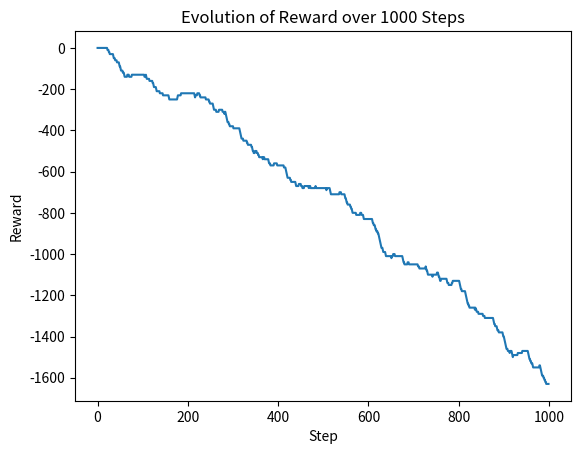

The matplotlib source for this figure:
import random
import matplotlib.pyplot as plt
import numpy as np

class GreedyPlayer:
    def __init__(self, n, eps, game, alpha, gamma = 0.5):
        self.n = n
        self.eps = eps
        self.game = game
        self.eval_count = [0] * n
        self.action_values = {}
        self.alpha = alpha
        self.gamma = gamma
    
    def _greedy_action(self, state):
        if state in self.action_values:
            max_value_estimation = max(self.action_values[state])
            bests_actions = [i for i, value in enumerate(self.action_values[state]) if value == max_value_estimation]
            return random.choice(bests_actions)
        else:
            self.action_values[state] = [0.0] * self.n
            return self._random_action()

    def reward(self, action, reward, state, next_state):
        if state not in self.action_values:
            self.action_values[state] = [0.0] * self.n
        if next_state not in self.action_values:
            self.action_values[next_state] = [0.0] * self.n
        
        # self.eval_count[action] += 1
        # self.action_values[action] += (reward - self.action_values[action]) / self.eval_count[action]
        current_q_value = self.action_values[state][action]
        max_next_q_value = max(self.action_values[next_state])

        self.action_values[state][action] = (1-self.alpha) * current_q_value + self.alpha * (reward + self.gamma * max_next_q_value)
        # (reward - self.action_values[state][action]) / self.eval_count[action]

    def get_action(self, state):
        random_value = random.random()
        explore = random_value < self.eps
        
        if explore:
            return self._random_action()
        else:
            return self._greedy_action(state)
        
    def _random_action(self):
        return random.randint(0, self.n - 1)

class ShortSnake:
    def __init__(self, grid_size):
        self.grid_size = grid_size
        self.grid = [[0 for _ in range(grid_size)] for _ in range(grid_size)]
        
        # Init du serpent
        self.snake_pos = [grid_size // 2, grid_size // 2]
        self.snake_dir = "droite"
        self.grid[self.snake_pos[1]][self.snake_pos[0]] = 1

        # Init du fruit
        self.fruit_pos = self.generer_fruit()
        self.grid[self.fruit_pos[1]][self.fruit_pos[0]] = 2

        self.score = 0

    def __str__(self):
        for ligne in self.grid:
            print(" ".join(map(str, ligne)))
        print("Score : " + self.score.__str__())

    def generer_fruit(self):
        while True:
            x = random.randint(0, self.grid_size - 1)
            y = random.randint(0, self.grid_size - 1)
            if [x, y] != self.snake_pos:
                return [x, y]
            
    def move(self, direction=None):
        # Si aucune direction n'est indiqué, le serpent continue dans la même direction
        if direction is not None:
            self.snake_dir = direction

        # Calcul de la nouvelle position
        snake_pos_x, snake_pos_y = self.snake_pos
        match(self.snake_dir):
            case "haut":
                snake_pos_y -= 1
            case "bas":
                snake_pos_y += 1
            case "droite":
                snake_pos_x += 1
            case "gauche":
                snake_pos_x -= 1
        
        # Vérification des limite de la grille
        if not (0 <= snake_pos_x < self.grid_size and 0 <= snake_pos_y < self.grid_size):
            print("Collision avec le bord de la grille !")
        if snake_pos_x < 0:
            snake_pos_x = self.grid_size - 1
            self.score -= 10
        elif snake_pos_x >= self.grid_size:
            snake_pos_x = 0
            self.score -= 10
        if snake_pos_y < 0:
            snake_pos_y = self.grid_size - 1
            self.score -= 10
        elif snake_pos_y >= self.grid_size:
            snake_pos_y = 0
            self.score -= 10
        
        # Remise à 0 de la position initial
        self.grid[self.snake_pos[1]][self.snake_pos[0]] = 0
        self.snake_pos = [snake_pos_x, snake_pos_y]
        
        # Génération d'un nouveau fruit si le fruit en cours a été mangé
        if self.snake_pos == self.fruit_pos:
            self.score += 10
            self.fruit_pos = self.generer_fruit()
            self.grid[self.fruit_pos[1]][self.fruit_pos[0]] = 2

        # Mise a jour de la grille si tout est ok
        self.grid[self.snake_pos[1]][self.snake_pos[0]] = 1

    def save_state(self):
        #return (self.snake_pos, self.snake_dir, self.fruit_pos, self.score, self.grid)
        return (tuple(self.snake_pos), self.snake_dir, tuple(self.fruit_pos), self.score, tuple(tuple(row) for row in self.grid))
    
    def restore_state(self, state):
        #self.snake_pos = state[0]
        self.snake_pos = list(state[0])
        self.snake_dir = state[1]
        #self.fruit_pos = state[2]
        self.fruit_pos = list(state[2])
        self.score = state[3]
        #self.grid = state[4]
        self.grid = [list(row) for row in state[4]]

if __name__ == "__main__":
    # taille = 5
    # jeu = ShortSnake(taille)
    # jeu.__str__()
    # print(' ')
    # jeu.move("haut")
    # jeu.__str__()

    taille = 5
    jeu = ShortSnake(taille)
    joueur = GreedyPlayer(4, 0.1, jeu, 0.1)
    rewards = []
    for i in range(1000):
        etat = jeu.save_state()
        action = joueur.get_action(etat)
        jeu.move(["haut", "bas", "droite", "gauche"][action])
        joueur.reward(action, jeu.score, etat, jeu.save_state())
        rewards.append(jeu.score)
        #jeu.restore_state(etat)

    plt.plot(rewards)
    plt.xlabel('Step')
    plt.ylabel('Reward')
    plt.title('Evolution of Reward over 1000 Steps')
    plt.show()